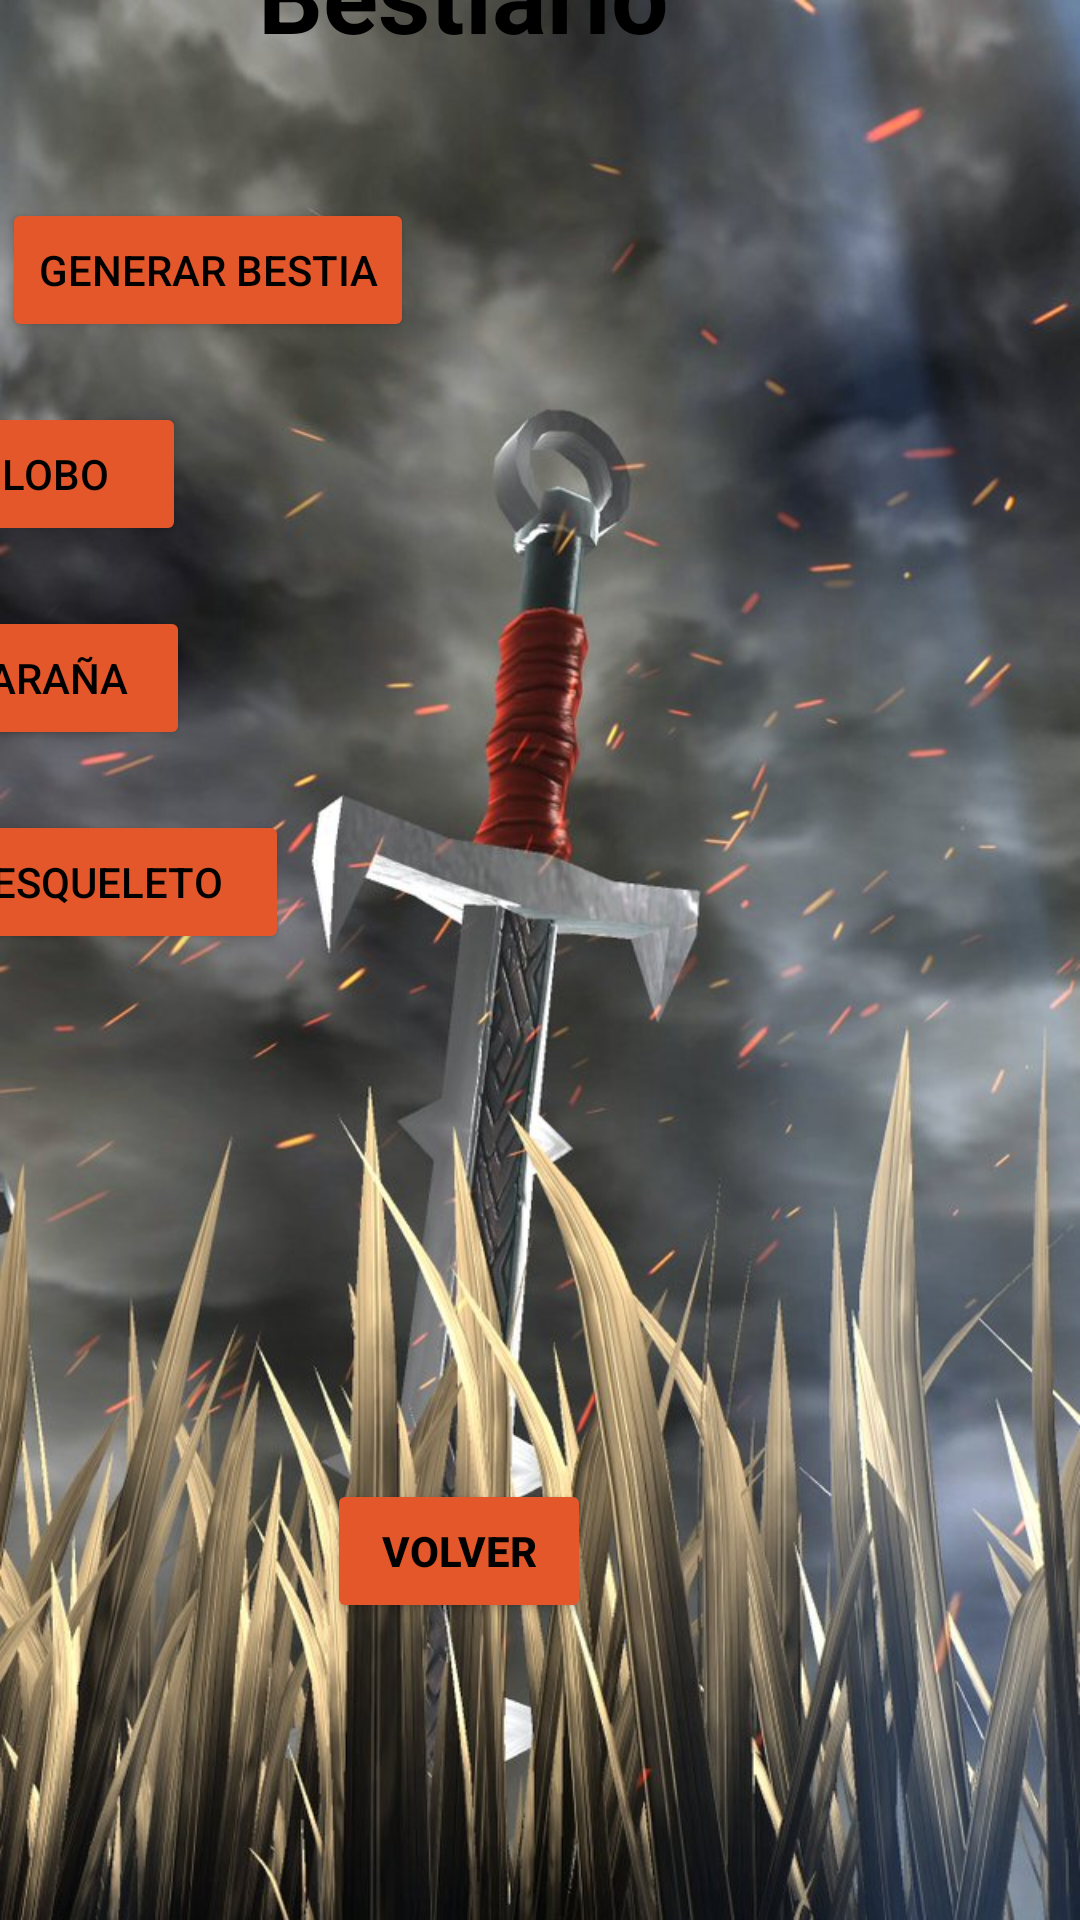

Android layout source for this screen:
<!-- AndroidManifest.xml: application theme Theme.VelasquezMatiasApi -->
<!-- res/layout/activity_bestiario.xml -->
<?xml version="1.0" encoding="utf-8"?>
<androidx.constraintlayout.widget.ConstraintLayout xmlns:android="http://schemas.android.com/apk/res/android"
    xmlns:app="http://schemas.android.com/apk/res-auto"
    xmlns:tools="http://schemas.android.com/tools"
    android:layout_width="match_parent"
    android:layout_height="match_parent"
    android:background="@drawable/fondodepantalla"
    tools:context=".BestiarioActivity">

    <Button
        android:id="@+id/buttonVerLobo"
        android:layout_width="wrap_content"
        android:layout_height="wrap_content"
        android:layout_marginEnd="298dp"
        android:layout_marginBottom="20dp"
        android:backgroundTint="@color/orange"
        android:text="Lobo"
        android:textColor="#000000"
        app:layout_constraintBottom_toTopOf="@+id/buttonVerAraña"
        app:layout_constraintEnd_toEndOf="parent" />

    <Button
        android:id="@+id/buttonVerAraña"
        android:layout_width="88dp"
        android:layout_height="48dp"
        android:layout_marginEnd="297dp"
        android:layout_marginBottom="20dp"
        android:backgroundTint="@color/orange"
        android:text="Araña"
        android:textColor="#000000"
        app:layout_constraintBottom_toTopOf="@+id/buttonVerEsqueleto"
        app:layout_constraintEnd_toEndOf="parent" />

    <Button
        android:id="@+id/buttonVerEsqueleto"
        android:layout_width="121dp"
        android:layout_height="48dp"
        android:layout_marginEnd="264dp"
        android:layout_marginBottom="322dp"
        android:backgroundTint="@color/orange"
        android:text="Esqueleto"
        android:textColor="#000000"
        app:layout_constraintBottom_toBottomOf="parent"
        app:layout_constraintEnd_toEndOf="parent" />

    <androidx.constraintlayout.widget.Guideline
        android:id="@+id/guideline2"
        android:layout_width="wrap_content"
        android:layout_height="wrap_content"
        android:orientation="horizontal"
        app:layout_constraintGuide_begin="20dp" />

    <androidx.constraintlayout.widget.Guideline
        android:id="@+id/guideline3"
        android:layout_width="wrap_content"
        android:layout_height="wrap_content"
        android:orientation="vertical"
        app:layout_constraintGuide_begin="25dp" />

    <androidx.constraintlayout.widget.Guideline
        android:id="@+id/guideline4"
        android:layout_width="wrap_content"
        android:layout_height="wrap_content"
        android:orientation="horizontal"
        app:layout_constraintGuide_begin="156dp" />

    <TextView
        android:id="@+id/textViewBestiarioTitulo"
        android:layout_width="137dp"
        android:layout_height="45dp"
        android:layout_marginEnd="137dp"
        android:layout_marginBottom="46dp"
        android:text="Bestiario"
        android:textColor="@color/black"
        android:textSize="34sp"
        android:textStyle="bold"
        app:layout_constraintBottom_toTopOf="@+id/buttonGenerarBichoAleatorio"
        app:layout_constraintEnd_toEndOf="parent" />

    <Button
        android:id="@+id/buttonVolverBestiario"
        android:layout_width="wrap_content"
        android:layout_height="wrap_content"
        android:layout_marginEnd="163dp"
        android:layout_marginBottom="99dp"
        android:backgroundTint="@color/orange"
        android:text="Volver"
        android:textColor="@color/black"
        android:textStyle="bold"
        app:layout_constraintBottom_toBottomOf="parent"
        app:layout_constraintEnd_toEndOf="parent" />

    <Button
        android:id="@+id/buttonGenerarBichoAleatorio"
        android:layout_width="wrap_content"
        android:layout_height="wrap_content"
        android:layout_marginEnd="222dp"
        android:layout_marginBottom="20dp"
        android:backgroundTint="@color/orange"
        android:text="Generar Bestia"
        android:textColor="@color/black"
        app:layout_constraintBottom_toTopOf="@+id/buttonVerLobo"
        app:layout_constraintEnd_toEndOf="parent" />
</androidx.constraintlayout.widget.ConstraintLayout>
<!-- resources referenced by this layout -->
<resources>
  <color name="black">#FF000000</color>
  <color name="orange">#E3572A</color>
  <!-- drawable fondodepantalla: jpg bitmap (drawable, 128392 bytes) -->
  <style name="Theme.VelasquezMatiasApi" parent="Theme.MaterialComponents.DayNight.DarkActionBar">
          
          <item name="colorPrimary">@color/purple_500</item>
          <item name="colorPrimaryVariant">@color/purple_700</item>
          <item name="colorOnPrimary">@color/white</item>
          
          <item name="colorSecondary">@color/teal_200</item>
          <item name="colorSecondaryVariant">@color/teal_700</item>
          <item name="colorOnSecondary">@color/black</item>
          
          <item name="android:statusBarColor" tools:targetApi="l">?attr/colorPrimaryVariant</item>
          
      </style>
  <color name="purple_500">#FF6200EE</color>
  <color name="purple_700">#FF3700B3</color>
  <color name="white">#FFFFFFFF</color>
  <color name="teal_200">#FF03DAC5</color>
  <color name="teal_700">#FF018786</color>
</resources>
